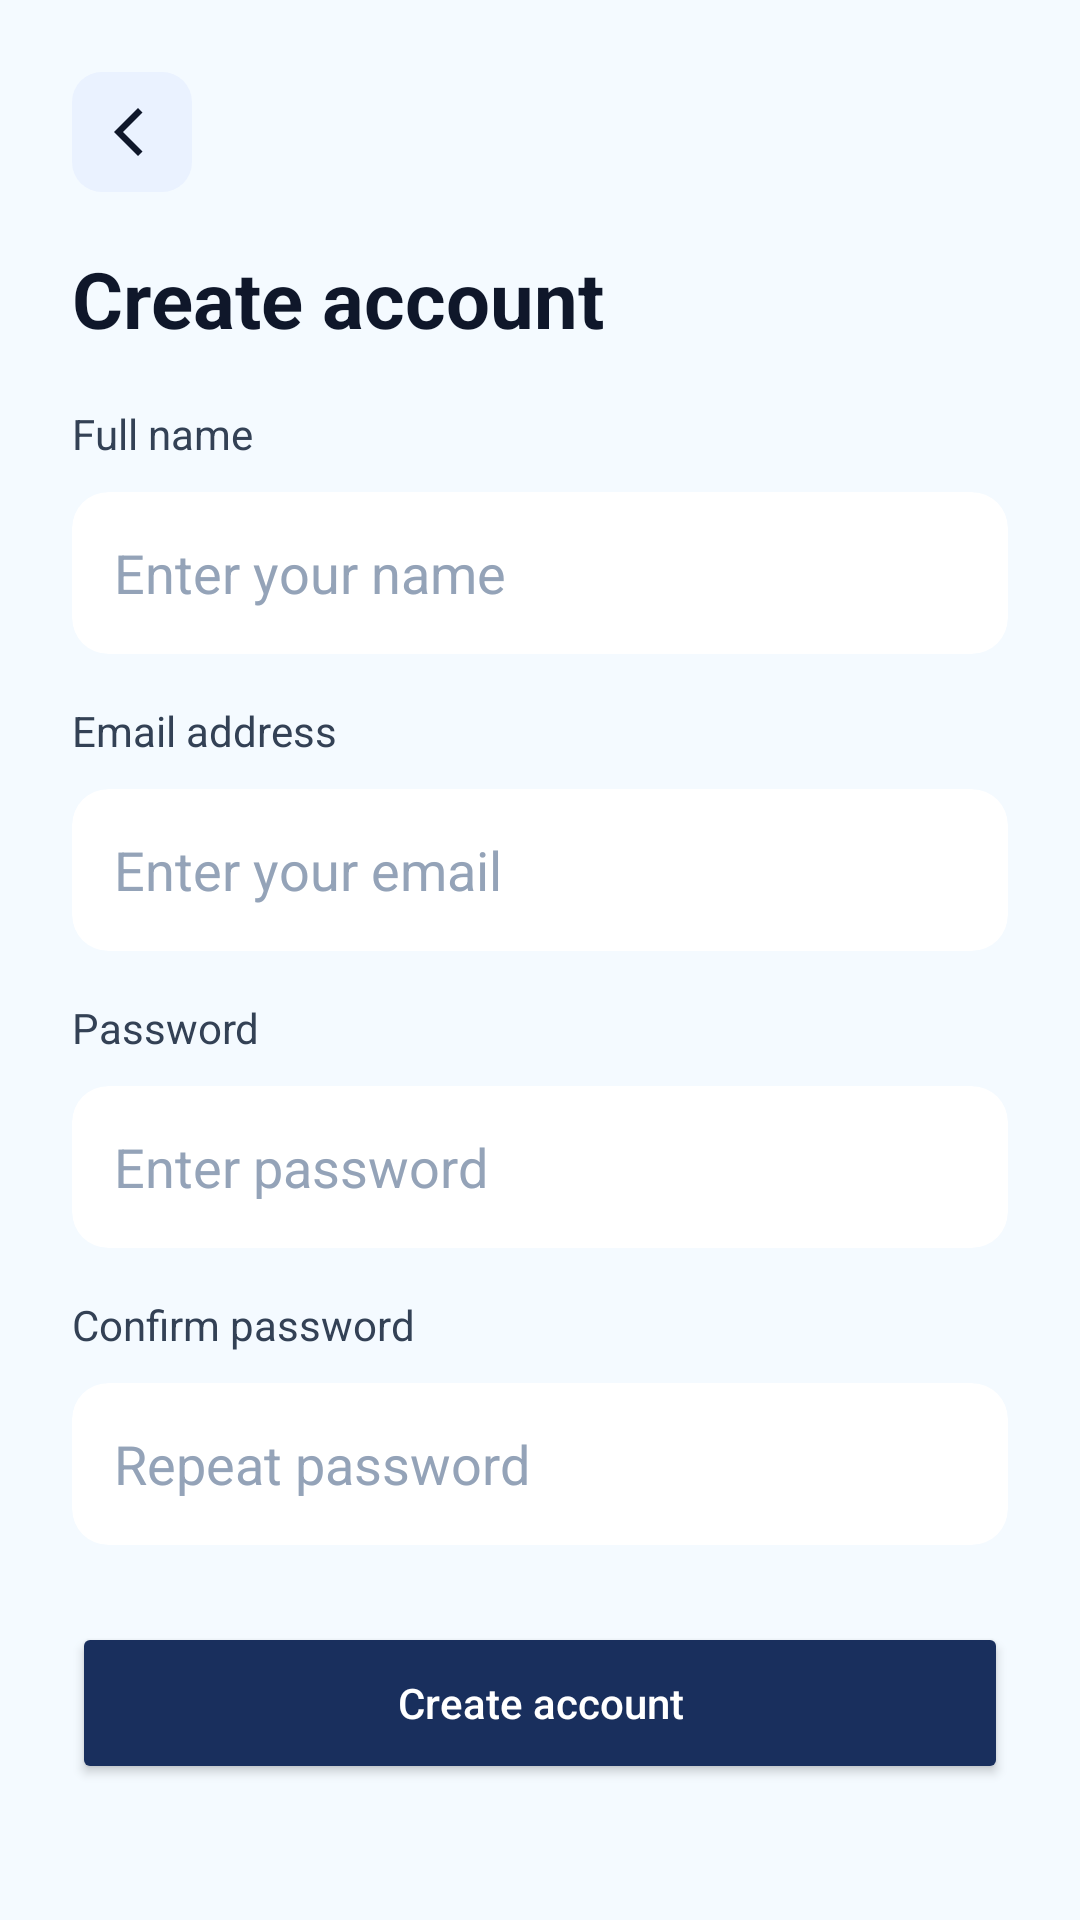

Android layout source for this screen:
<!-- AndroidManifest.xml: application theme Theme.TaskSyncProjectManagementApp -->
<!-- res/layout/activity_register.xml -->
<?xml version="1.0" encoding="utf-8"?>
<androidx.constraintlayout.widget.ConstraintLayout
    xmlns:android="http://schemas.android.com/apk/res/android"
    xmlns:app="http://schemas.android.com/apk/res-auto"
    android:layout_width="match_parent"
    android:layout_height="match_parent"
    android:background="#F4FAFF"
    android:padding="24dp">

    <ImageButton
        android:id="@+id/btnBack"
        android:layout_width="40dp"
        android:layout_height="40dp"
        android:background="@drawable/bg_icon_button"
        android:contentDescription="Back"
        android:src="@drawable/ic_back"
        android:scaleType="centerInside"
        app:layout_constraintStart_toStartOf="parent"
        app:layout_constraintTop_toTopOf="parent" />

    <TextView
        android:id="@+id/tvTitle"
        android:layout_width="0dp"
        android:layout_height="wrap_content"
        android:layout_marginTop="18dp"
        android:text="Create account"
        android:textColor="#0F172A"
        android:textSize="26sp"
        android:textStyle="bold"
        app:layout_constraintStart_toStartOf="parent"
        app:layout_constraintEnd_toEndOf="parent"
        app:layout_constraintTop_toBottomOf="@id/btnBack" />

    <TextView
        android:id="@+id/tvNameLabel"
        android:layout_width="0dp"
        android:layout_height="wrap_content"
        android:layout_marginTop="18dp"
        android:text="Full name"
        android:textColor="#334155"
        android:textSize="14sp"
        app:layout_constraintStart_toStartOf="parent"
        app:layout_constraintEnd_toEndOf="parent"
        app:layout_constraintTop_toBottomOf="@id/tvTitle" />

    <androidx.cardview.widget.CardView
        android:id="@+id/cardName"
        android:layout_width="0dp"
        android:layout_height="54dp"
        android:layout_marginTop="10dp"
        app:cardCornerRadius="12dp"
        app:cardElevation="0dp"
        app:cardBackgroundColor="#FFFFFF"
        app:layout_constraintTop_toBottomOf="@id/tvNameLabel"
        app:layout_constraintStart_toStartOf="parent"
        app:layout_constraintEnd_toEndOf="parent">

        <EditText
            android:id="@+id/etFullName"
            android:layout_width="match_parent"
            android:layout_height="match_parent"
            android:background="@null"
            android:hint="Enter your name"
            android:paddingStart="14dp"
            android:paddingEnd="14dp"
            android:textColor="#0F172A"
            android:textColorHint="#94A3B8"
            android:singleLine="true"/>
    </androidx.cardview.widget.CardView>

    <TextView
        android:id="@+id/tvEmailLabel"
        android:layout_width="0dp"
        android:layout_height="wrap_content"
        android:layout_marginTop="16dp"
        android:text="Email address"
        android:textColor="#334155"
        android:textSize="14sp"
        app:layout_constraintStart_toStartOf="parent"
        app:layout_constraintEnd_toEndOf="parent"
        app:layout_constraintTop_toBottomOf="@id/cardName"/>

    <androidx.cardview.widget.CardView
        android:id="@+id/cardEmail"
        android:layout_width="0dp"
        android:layout_height="54dp"
        android:layout_marginTop="10dp"
        app:cardCornerRadius="12dp"
        app:cardElevation="0dp"
        app:cardBackgroundColor="#FFFFFF"
        app:layout_constraintTop_toBottomOf="@id/tvEmailLabel"
        app:layout_constraintStart_toStartOf="parent"
        app:layout_constraintEnd_toEndOf="parent">

        <EditText
            android:id="@+id/etEmail"
            android:layout_width="match_parent"
            android:layout_height="match_parent"
            android:background="@null"
            android:hint="Enter your email"
            android:inputType="textEmailAddress"
            android:paddingStart="14dp"
            android:paddingEnd="14dp"
            android:textColor="#0F172A"
            android:textColorHint="#94A3B8"
            android:singleLine="true"/>
    </androidx.cardview.widget.CardView>

    <TextView
        android:id="@+id/tvPassLabel"
        android:layout_width="0dp"
        android:layout_height="wrap_content"
        android:layout_marginTop="16dp"
        android:text="Password"
        android:textColor="#334155"
        android:textSize="14sp"
        app:layout_constraintStart_toStartOf="parent"
        app:layout_constraintEnd_toEndOf="parent"
        app:layout_constraintTop_toBottomOf="@id/cardEmail"/>

    <androidx.cardview.widget.CardView
        android:id="@+id/cardPass"
        android:layout_width="0dp"
        android:layout_height="54dp"
        android:layout_marginTop="10dp"
        app:cardCornerRadius="12dp"
        app:cardElevation="0dp"
        app:cardBackgroundColor="#FFFFFF"
        app:layout_constraintTop_toBottomOf="@id/tvPassLabel"
        app:layout_constraintStart_toStartOf="parent"
        app:layout_constraintEnd_toEndOf="parent">

        <EditText
            android:id="@+id/etPassword"
            android:layout_width="match_parent"
            android:layout_height="match_parent"
            android:background="@null"
            android:hint="Enter password"
            android:inputType="textPassword"
            android:paddingStart="14dp"
            android:paddingEnd="14dp"
            android:textColor="#0F172A"
            android:textColorHint="#94A3B8"
            android:singleLine="true"/>
    </androidx.cardview.widget.CardView>

    <TextView
        android:id="@+id/tvConfirmLabel"
        android:layout_width="0dp"
        android:layout_height="wrap_content"
        android:layout_marginTop="16dp"
        android:text="Confirm password"
        android:textColor="#334155"
        android:textSize="14sp"
        app:layout_constraintStart_toStartOf="parent"
        app:layout_constraintEnd_toEndOf="parent"
        app:layout_constraintTop_toBottomOf="@id/cardPass"/>

    <androidx.cardview.widget.CardView
        android:id="@+id/cardConfirm"
        android:layout_width="0dp"
        android:layout_height="54dp"
        android:layout_marginTop="10dp"
        app:cardCornerRadius="12dp"
        app:cardElevation="0dp"
        app:cardBackgroundColor="#FFFFFF"
        app:layout_constraintTop_toBottomOf="@id/tvConfirmLabel"
        app:layout_constraintStart_toStartOf="parent"
        app:layout_constraintEnd_toEndOf="parent">

        <EditText
            android:id="@+id/etConfirm"
            android:layout_width="match_parent"
            android:layout_height="match_parent"
            android:background="@null"
            android:hint="Repeat password"
            android:inputType="textPassword"
            android:paddingStart="14dp"
            android:paddingEnd="14dp"
            android:textColor="#0F172A"
            android:textColorHint="#94A3B8"
            android:singleLine="true"/>
    </androidx.cardview.widget.CardView>

    <Button
        android:id="@+id/btnCreate"
        android:layout_width="0dp"
        android:layout_height="54dp"
        android:layout_marginTop="22dp"
        android:layout_marginBottom="18dp"
        android:text="Create account"
        android:textAllCaps="false"
        android:textColor="#FFFFFF"
        android:backgroundTint="#192F5D"
        app:layout_constraintTop_toBottomOf="@id/cardConfirm"
        app:layout_constraintStart_toStartOf="parent"
        app:layout_constraintEnd_toEndOf="parent"
        app:layout_constraintBottom_toBottomOf="parent"/>

</androidx.constraintlayout.widget.ConstraintLayout>
<!-- resources referenced by this layout -->
<resources>
  <!-- drawable bg_icon_button (drawable) -->
  <?xml version="1.0" encoding="utf-8"?>
  <shape xmlns:android="http://schemas.android.com/apk/res/android">
      <solid android:color="#EAF2FF"/>
      <corners android:radius="10dp"/>
  </shape>
  <!-- drawable ic_back (drawable) -->
  <?xml version="1.0" encoding="utf-8"?>
  <vector xmlns:android="http://schemas.android.com/apk/res/android"
      android:width="24dp"
      android:height="24dp"
      android:viewportWidth="24"
      android:viewportHeight="24">
      <path
          android:fillColor="#0F172A"
          android:pathData="M15.5,5.5 L9,12 l6.5,6.5 -1.5,1.5L6,12l8,-8 1.5,1.5z"/>
  </vector>
  <style name="Theme.TaskSyncProjectManagementApp" parent="Theme.Material3.DayNight.NoActionBar">
          
          <item name="colorPrimary">@color/navy_blue</item>
          <item name="colorPrimaryVariant">@color/navy_blue</item>
          <item name="colorOnPrimary">@color/white</item>
          
          <item name="colorSecondary">@color/navy_blue</item>
          <item name="colorSecondaryVariant">@color/navy_blue</item>
          <item name="colorOnSecondary">@color/black</item>
          
          
          <item name="android:statusBarColor">?attr/colorPrimaryVariant</item>
          
          
          <item name="android:datePickerDialogTheme">@style/CustomDatePickerDialog</item>
      </style>
  <color name="navy_blue">#192F5D</color>
  <color name="white">#FFFFFFFF</color>
  <color name="black">#FF000000</color>
  <style name="CustomDatePickerDialog" parent="Theme.AppCompat.Light.Dialog">
          <item name="android:colorAccent">@color/navy_blue</item>
          <item name="colorAccent">@color/navy_blue</item>
          <item name="colorPrimary">@color/navy_blue</item>
          <item name="android:headerBackground">@color/navy_blue</item>
          <item name="android:dayOfWeekBackground">@color/navy_blue</item>
          <item name="android:dayOfWeekTextAppearance">@style/WhiteText</item>
      </style>
  <style name="WhiteText" parent="TextAppearance.AppCompat">
          <item name="android:textColor">@color/white</item>
      </style>
</resources>
